Photos from the image-classification dataset "dataset_final" in the GitHub repository Sree14hari/BridgeCrack-Segmentation. Its 3 classes are: heavy crack, light crack, medium crack.

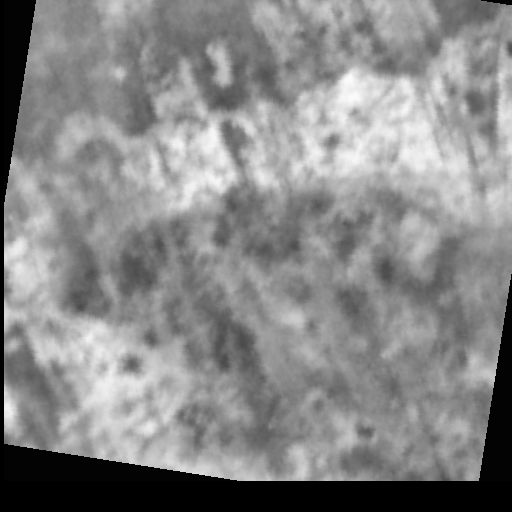
Label: light crack

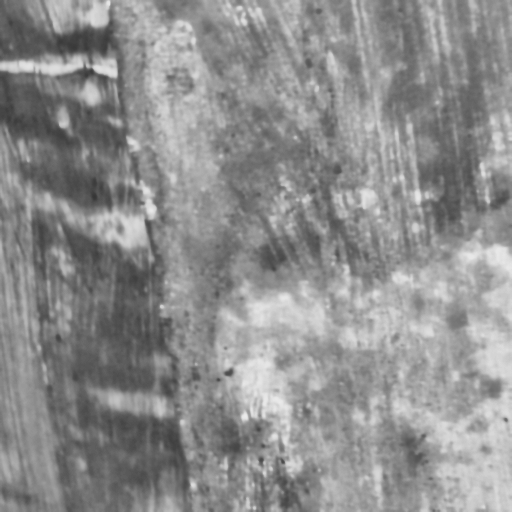
Label: medium crack

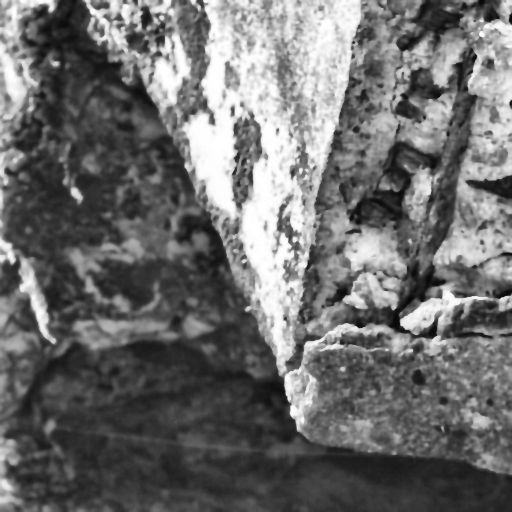
Label: heavy crack

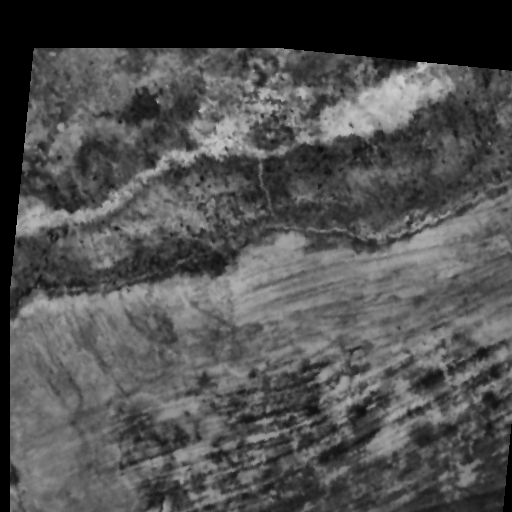
Label: heavy crack

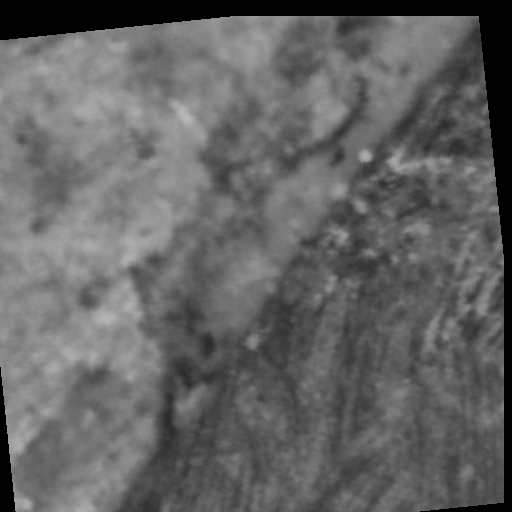
Label: medium crack

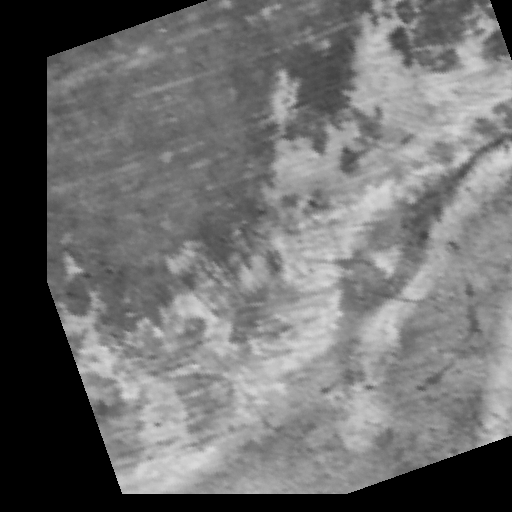
Label: light crack
